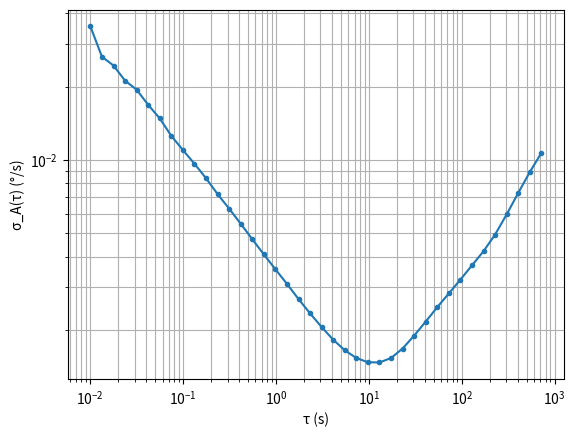

Write Python code to recreate this figure.
# [đã chạy] Allan deviation cho gyro đứng yên: nhiễu trắng + bias random walk (số giả định)
import numpy as np
import matplotlib
matplotlib.use("Agg")
import matplotlib.pyplot as plt

rng = np.random.default_rng(0)
fs = 200.0                     # Hz, ODR giả định
T = 2 * 3600                   # 2 giờ đứng yên
n = int(fs * T)
ND = 0.005                     # °/s/√Hz — noise density (cỡ MPU6050, tra datasheet chip của bạn)
sigma_w = ND * np.sqrt(fs / 2) # σ mỗi mẫu nếu băng thông = fs/2
K = 0.0005                     # °/s/√s — bias random walk (giả định)
bias0 = 1.2                    # °/s — bias tĩnh (giả định)
w = rng.normal(0, sigma_w, n)
rw = np.cumsum(rng.normal(0, K / np.sqrt(fs), n))
omega = bias0 + rw + w         # °/s

def adev(x, fs, taus):
    """Overlapping Allan deviation từ chuỗi tốc độ x (lấy mẫu đều fs)."""
    theta = np.cumsum(x) / fs  # tích phân thành góc
    out = []
    for tau in taus:
        m = int(tau * fs)
        d = theta[2 * m:] - 2 * theta[m:-m] + theta[:-2 * m]
        out.append(np.sqrt(np.mean(d ** 2) / (2 * tau ** 2)))
    return np.array(out)

taus = np.logspace(-2, np.log10(T / 10), 40)
ad = adev(omega, fs, taus)
print("std toàn chuỗi      : %.4f °/s" % omega.std())
print("ADEV(τ=1 s)         : %.4f °/s  (so với ND/√2 = %.4f)" % (np.interp(1, taus, ad), ND / np.sqrt(2)))
i = np.argmin(ad)
print("đáy ADEV (bias instability-ish): %.5f °/s tại τ ≈ %.0f s" % (ad[i], taus[i]))
print("góc trôi sau 60 s nếu không trừ bias: %.1f °" % (bias0 * 60))
plt.loglog(taus, ad, ".-"); plt.xlabel("τ (s)"); plt.ylabel("σ_A(τ) (°/s)")
plt.grid(True, which="both"); plt.savefig("adev.png", dpi=80)
